Dataset: dataset (GitHub, Surfersunny/SmartcarRaceIntelligentVision). Classes: mickey mouse, pikachu, spongebob squarepants, pleasant sheep, donald duck, nezha, big head son, gg bond, calabash brothers, grey wolf, num0, num1, num2, num3, num4, num5, num6, num7, num8, num9.

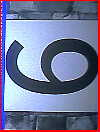
Label: num9

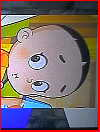
Label: big head son

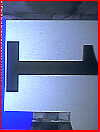
Label: num1

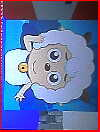
Label: pleasant sheep

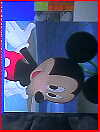
Label: mickey mouse

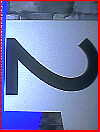
Label: num2
